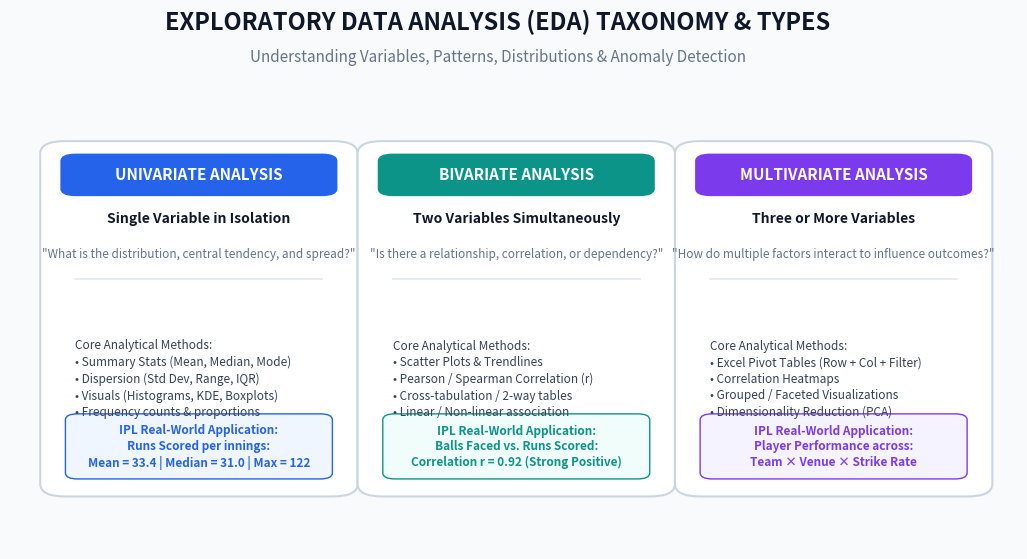

Here is the Python script that generated this plot:
import matplotlib.pyplot as plt
import matplotlib.patches as patches

fig, ax = plt.subplots(figsize=(13, 6.5), dpi=300)
ax.set_facecolor('#F8FAFC')
fig.patch.set_facecolor('#F8FAFC')

# Title
plt.text(0.5, 0.94, "EXPLORATORY DATA ANALYSIS (EDA) TAXONOMY & TYPES", transform=fig.transFigure,
         ha='center', va='top', fontsize=17, fontweight='bold', color='#0F172A')
plt.text(0.5, 0.88, "Understanding Variables, Patterns, Distributions & Anomaly Detection",
         transform=fig.transFigure, ha='center', va='top', fontsize=11, color='#64748B')

cards = [
    {
        "type": "Univariate Analysis",
        "focus": "Single Variable in Isolation",
        "question": "What is the distribution, central tendency, and spread?",
        "techniques": "• Summary Stats (Mean, Median, Mode)\n• Dispersion (Std Dev, Range, IQR)\n• Visuals (Histograms, KDE, Boxplots)\n• Frequency counts & proportions",
        "ipl_example": "Runs Scored per innings:\nMean = 33.4 | Median = 31.0 | Max = 122",
        "color": "#2563EB",
        "light_color": "#EFF6FF"
    },
    {
        "type": "Bivariate Analysis",
        "focus": "Two Variables Simultaneously",
        "question": "Is there a relationship, correlation, or dependency?",
        "techniques": "• Scatter Plots & Trendlines\n• Pearson / Spearman Correlation (r)\n• Cross-tabulation / 2-way tables\n• Linear / Non-linear association",
        "ipl_example": "Balls Faced vs. Runs Scored:\nCorrelation r = 0.92 (Strong Positive)",
        "color": "#0D9488",
        "light_color": "#F0FDFA"
    },
    {
        "type": "Multivariate Analysis",
        "focus": "Three or More Variables",
        "question": "How do multiple factors interact to influence outcomes?",
        "techniques": "• Excel Pivot Tables (Row + Col + Filter)\n• Correlation Heatmaps\n• Grouped / Faceted Visualizations\n• Dimensionality Reduction (PCA)",
        "ipl_example": "Player Performance across:\nTeam × Venue × Strike Rate",
        "color": "#7C3AED",
        "light_color": "#F5F3FF"
    }
]

card_w = 0.285
card_h = 0.68
spacing = 0.315
start_x = 0.045
card_y = 0.12

for idx, c in enumerate(cards):
    x = start_x + (idx * spacing)
    
    # Outer box
    rect = patches.FancyBboxPatch((x, card_y), card_w, card_h,
                                  boxstyle="round,pad=0.015,rounding_size=0.025",
                                  facecolor='#FFFFFF', edgecolor='#CBD5E1', linewidth=1.5, zorder=2)
    ax.add_patch(rect)
    
    # Header badge
    hdr = patches.FancyBboxPatch((x + 0.01, card_y + card_h - 0.09), card_w - 0.02, 0.075,
                                 boxstyle="round,pad=0.005,rounding_size=0.015",
                                 facecolor=c['color'], edgecolor='none', zorder=3)
    ax.add_patch(hdr)
    
    ax.text(x + card_w/2, card_y + card_h - 0.052, c['type'].upper(),
            ha='center', va='center', fontsize=11, fontweight='bold', color='#FFFFFF', zorder=4)
    
    # Sub-focus
    ax.text(x + card_w/2, card_y + card_h - 0.14, c['focus'],
            ha='center', va='center', fontsize=10, fontweight='bold', color='#0F172A', zorder=4)
    
    # Question
    ax.text(x + card_w/2, card_y + card_h - 0.21, f'"{c["question"]}"',
            ha='center', va='center', fontsize=8.5, fontstyle='italic', color='#64748B', zorder=4)
    
    # Divider
    ax.plot([x + 0.02, x + card_w - 0.02], [card_y + card_h - 0.26, card_y + card_h - 0.26],
            color='#E2E8F0', lw=1.2, zorder=3)
    
    # Techniques
    ax.text(x + 0.02, card_y + 0.22, "Core Analytical Methods:\n" + c['techniques'],
            ha='left', va='center', fontsize=8.5, color='#334155', zorder=4, linespacing=1.35)
    
    # IPL Example Box
    ex_box = patches.FancyBboxPatch((x + 0.015, card_y + 0.025), card_w - 0.03, 0.12,
                                    boxstyle="round,pad=0.005,rounding_size=0.012",
                                    facecolor=c['light_color'], edgecolor=c['color'], linewidth=1, zorder=3)
    ax.add_patch(ex_box)
    ax.text(x + card_w/2, card_y + 0.085, "IPL Real-World Application:\n" + c['ipl_example'],
            ha='center', va='center', fontsize=8.5, fontweight='semibold', color=c['color'], zorder=4, linespacing=1.25)

ax.set_xlim(0, 1)
ax.set_ylim(0, 1)
ax.axis('off')

plt.savefig("EDA_Concepts_Framework.png", dpi=300, bbox_inches='tight')
plt.close()
print("Saved EDA_Concepts_Framework.png")
